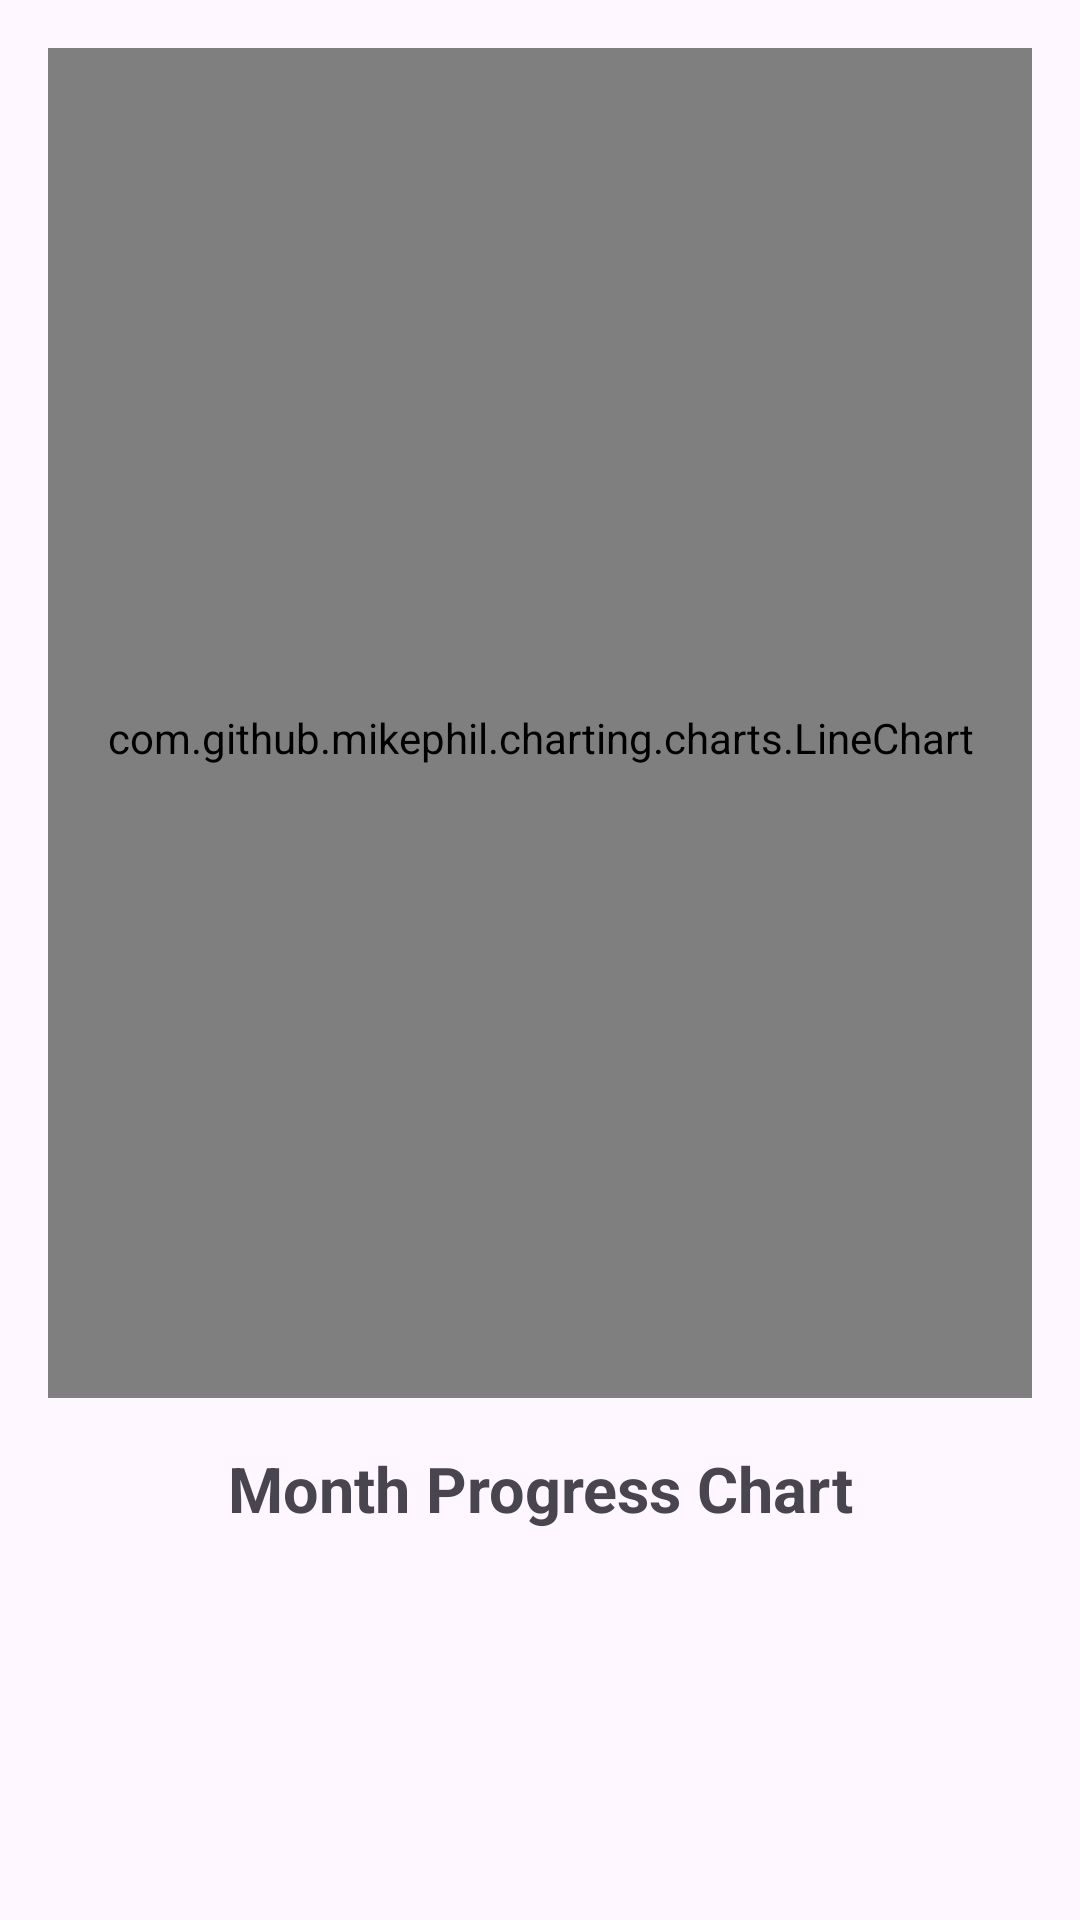

Android layout source for this screen:
<!-- AndroidManifest.xml: application theme Theme.Fitness_Gain -->
<!-- res/layout/fragment_month.xml -->
<?xml version="1.0" encoding="utf-8"?>
<RelativeLayout xmlns:android="http://schemas.android.com/apk/res/android"
    xmlns:tools="http://schemas.android.com/tools"
    android:layout_width="match_parent"
    android:layout_height="match_parent"
    tools:context=".MonthFragment">

    <com.github.mikephil.charting.charts.LineChart
        android:id="@+id/chart"
        android:layout_width="match_parent"
        android:layout_height="450dp"
        android:layout_margin="16dp"
        android:paddingTop="10dp"/>
    <TextView
        android:layout_width="match_parent"
        android:layout_height="wrap_content"
        android:text="Month Progress Chart"
        android:layout_below="@id/chart"
        android:gravity="center"
        android:textStyle="bold"
        android:textSize="21sp"/>

</RelativeLayout>
<!-- resources referenced by this layout -->
<resources>
  <style name="Theme.Fitness_Gain" parent="Base.Theme.Fitness_Gain" />
  <style name="Base.Theme.Fitness_Gain" parent="Theme.Material3.DayNight.NoActionBar">
          
          
      </style>
</resources>
